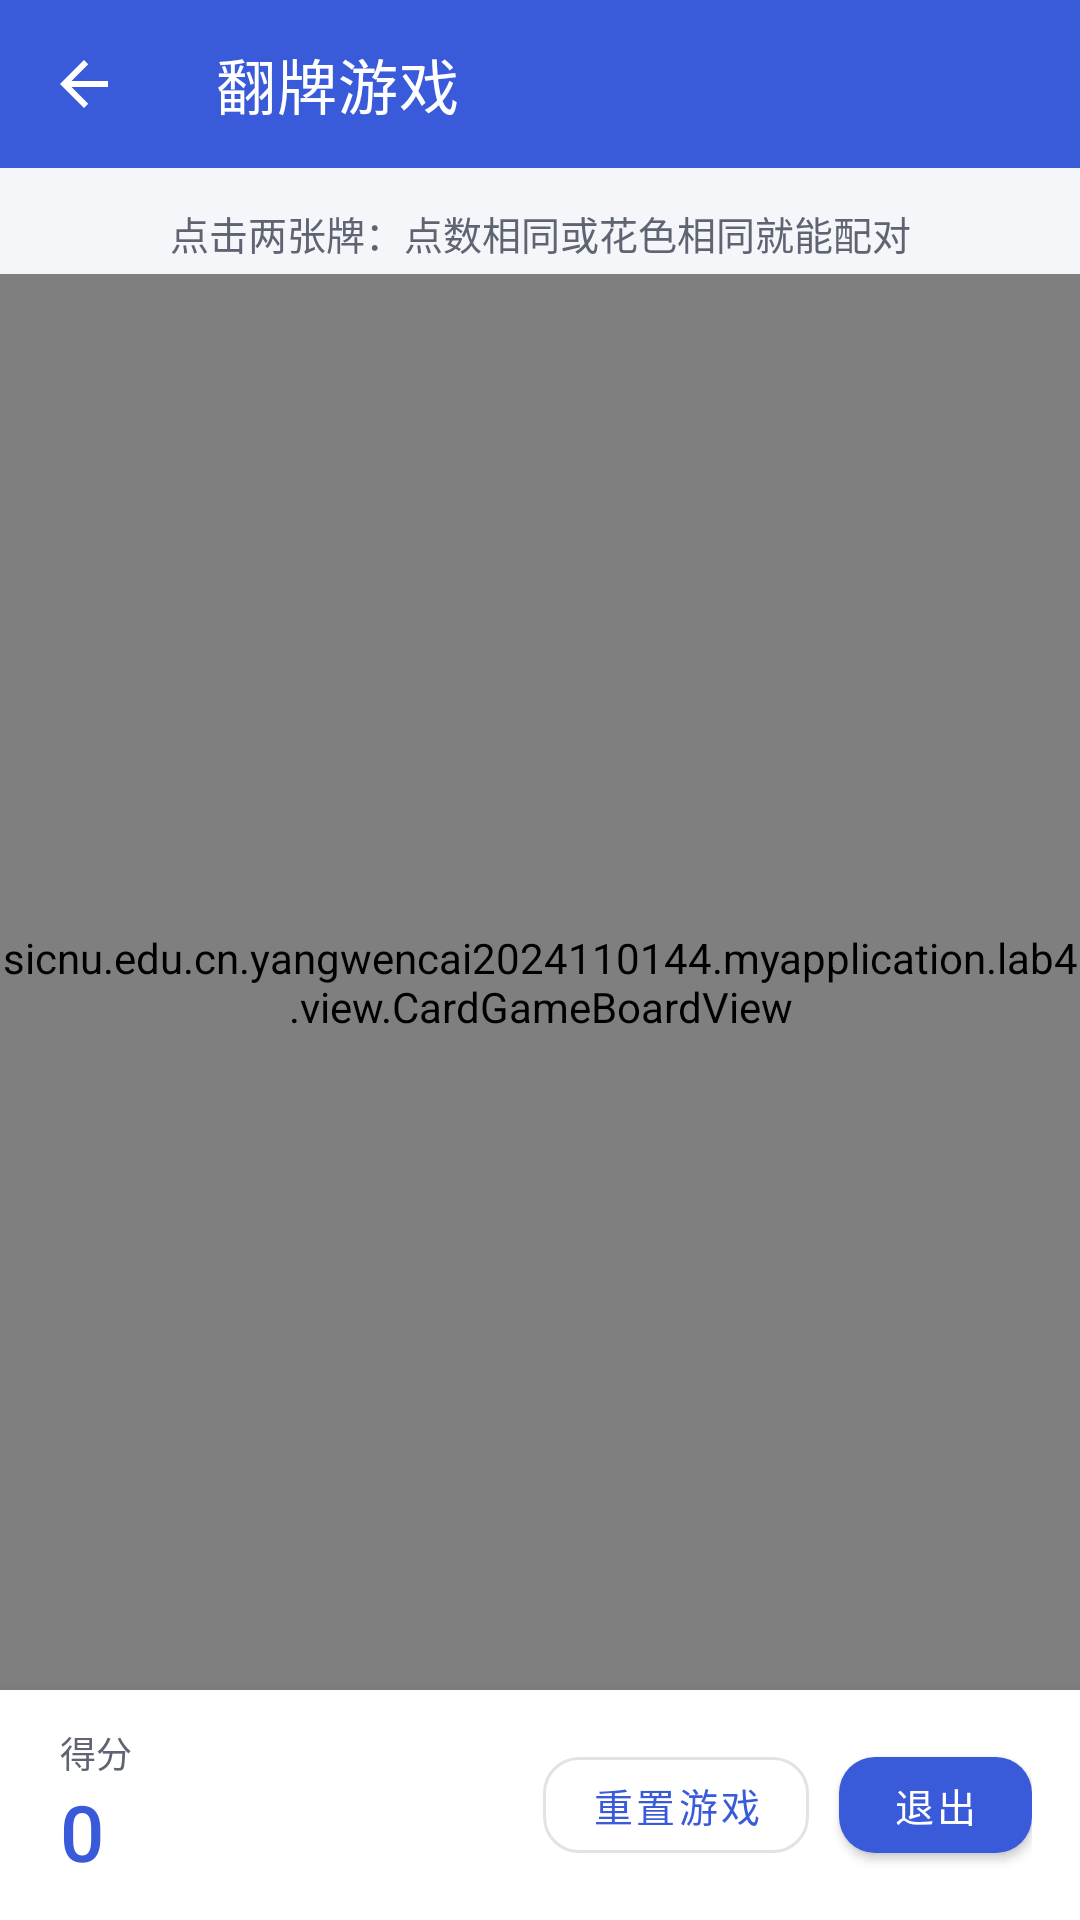

Produce the Android XML layout that renders to this screen, including the resource entries it uses.
<!-- AndroidManifest.xml: application theme Theme.MyApplication -->
<!-- res/layout/activity_card_game.xml -->
<?xml version="1.0" encoding="utf-8"?>
<LinearLayout xmlns:android="http://schemas.android.com/apk/res/android"
    xmlns:app="http://schemas.android.com/apk/res-auto"
    xmlns:tools="http://schemas.android.com/tools"
    android:layout_width="match_parent"
    android:layout_height="match_parent"
    android:background="@color/screen_bg"
    android:fitsSystemWindows="true"
    android:orientation="vertical">

    <com.google.android.material.appbar.MaterialToolbar
        android:id="@+id/toolbar"
        android:layout_width="match_parent"
        android:layout_height="?attr/actionBarSize"
        android:background="?attr/colorPrimary"
        app:navigationIcon="@drawable/ic_arrow_back"
        app:navigationIconTint="@color/white"
        app:title="@string/card_game_title"
        app:titleTextAppearance="@style/TextAppearance.MaterialComponents.Headline6"
        app:titleTextColor="@color/white" />

    <TextView
        android:layout_width="match_parent"
        android:layout_height="wrap_content"
        android:layout_marginStart="20dp"
        android:layout_marginTop="12dp"
        android:layout_marginEnd="20dp"
        android:gravity="center"
        android:text="@string/game_hint"
        android:textColor="@color/text_secondary"
        android:textSize="13sp" />

    <sicnu.edu.cn.yangwencai2024110144.myapplication.lab4.view.CardGameBoardView
        android:id="@+id/card_grid"
        android:layout_width="match_parent"
        android:layout_height="0dp"
        android:layout_marginTop="4dp"
        android:layout_weight="1" />

    <LinearLayout
        android:layout_width="match_parent"
        android:layout_height="wrap_content"
        android:background="@color/card_surface"
        android:elevation="8dp"
        android:gravity="center_vertical"
        android:orientation="horizontal"
        android:paddingStart="20dp"
        android:paddingTop="12dp"
        android:paddingEnd="16dp"
        android:paddingBottom="12dp">

        <LinearLayout
            android:layout_width="wrap_content"
            android:layout_height="wrap_content"
            android:orientation="vertical">

            <TextView
                android:layout_width="wrap_content"
                android:layout_height="wrap_content"
                android:text="@string/score_label"
                android:textColor="@color/text_secondary"
                android:textSize="12sp" />

            <TextView
                android:id="@+id/tv_score"
                android:layout_width="wrap_content"
                android:layout_height="wrap_content"
                android:fontFamily="sans-serif-medium"
                android:text="@string/score_zero"
                android:textColor="@color/brand_primary"
                android:textSize="26sp"
                tools:text="14" />
        </LinearLayout>

        <Space
            android:layout_width="0dp"
            android:layout_height="1dp"
            android:layout_weight="1" />

        <com.google.android.material.button.MaterialButton
            android:id="@+id/btn_reset"
            style="@style/Widget.MaterialComponents.Button.OutlinedButton"
            android:layout_width="wrap_content"
            android:layout_height="44dp"
            android:minWidth="0dp"
            android:paddingStart="16dp"
            android:paddingEnd="16dp"
            android:text="@string/reset_game"
            android:textAllCaps="false"
            android:textSize="13sp"
            app:cornerRadius="12dp" />

        <com.google.android.material.button.MaterialButton
            android:id="@+id/btn_exit"
            style="@style/Widget.MaterialComponents.Button"
            android:layout_width="wrap_content"
            android:layout_height="44dp"
            android:layout_marginStart="10dp"
            android:minWidth="0dp"
            android:paddingStart="18dp"
            android:paddingEnd="18dp"
            android:text="@string/exit"
            android:textAllCaps="false"
            android:textSize="13sp"
            app:cornerRadius="12dp" />
    </LinearLayout>
</LinearLayout>
<!-- resources referenced by this layout -->
<resources>
  <color name="brand_primary">#FF3A5BD9</color>
  <color name="card_surface">#FFFFFFFF</color>
  <color name="screen_bg">#FFF5F6FA</color>
  <color name="text_secondary">#FF5F6472</color>
  <color name="white">#FFFFFFFF</color>
  <!-- drawable ic_arrow_back (drawable) -->
  <?xml version="1.0" encoding="utf-8"?>
  <vector xmlns:android="http://schemas.android.com/apk/res/android"
      android:width="24dp"
      android:height="24dp"
      android:viewportWidth="24"
      android:viewportHeight="24">
      <path
          android:fillColor="@color/white"
          android:pathData="M20,11H7.83l5.59,-5.59L12,4l-8,8 8,8 1.41,-1.41L7.83,13H20v-2z" />
  </vector>
  <string name="card_game_title">翻牌游戏</string>
  <string name="exit">退出</string>
  <string name="game_hint">点击两张牌：点数相同或花色相同就能配对</string>
  <string name="reset_game">重置游戏</string>
  <string name="score_label">得分</string>
  <string name="score_zero" translatable="false">0</string>
  <style name="Theme.MyApplication" parent="Theme.MaterialComponents.DayNight.DarkActionBar.Bridge">
          <item name="colorPrimary">@color/brand_primary</item>
          <item name="colorPrimaryVariant">@color/brand_primary_dark</item>
          <item name="colorOnPrimary">@color/white</item>
          <item name="colorSecondary">@color/brand_accent</item>
          <item name="colorSecondaryVariant">@color/brand_accent_dark</item>
          <item name="colorOnSecondary">@color/white</item>
          <item name="colorAccent">@color/brand_accent</item>
  
          <item name="colorSurface">@color/card_surface</item>
          <item name="colorOnSurface">@color/text_primary</item>
          <item name="colorOnBackground">@color/text_primary</item>
  
          <item name="android:windowBackground">@color/screen_bg</item>
          <item name="android:statusBarColor">@color/brand_primary_dark</item>
          <item name="android:windowLightStatusBar">false</item>
          <item name="android:navigationBarColor">@color/screen_bg</item>
          <item name="android:textColorPrimary">@color/text_primary</item>
          <item name="android:textColorSecondary">@color/text_secondary</item>
  
          <item name="windowActionBar">false</item>
          <item name="windowNoTitle">true</item>
      </style>
  <color name="brand_primary_dark">#FF2A44AD</color>
  <color name="brand_accent">#FFE85D75</color>
  <color name="brand_accent_dark">#FFC74661</color>
  <color name="text_primary">#FF1B1D22</color>
</resources>
